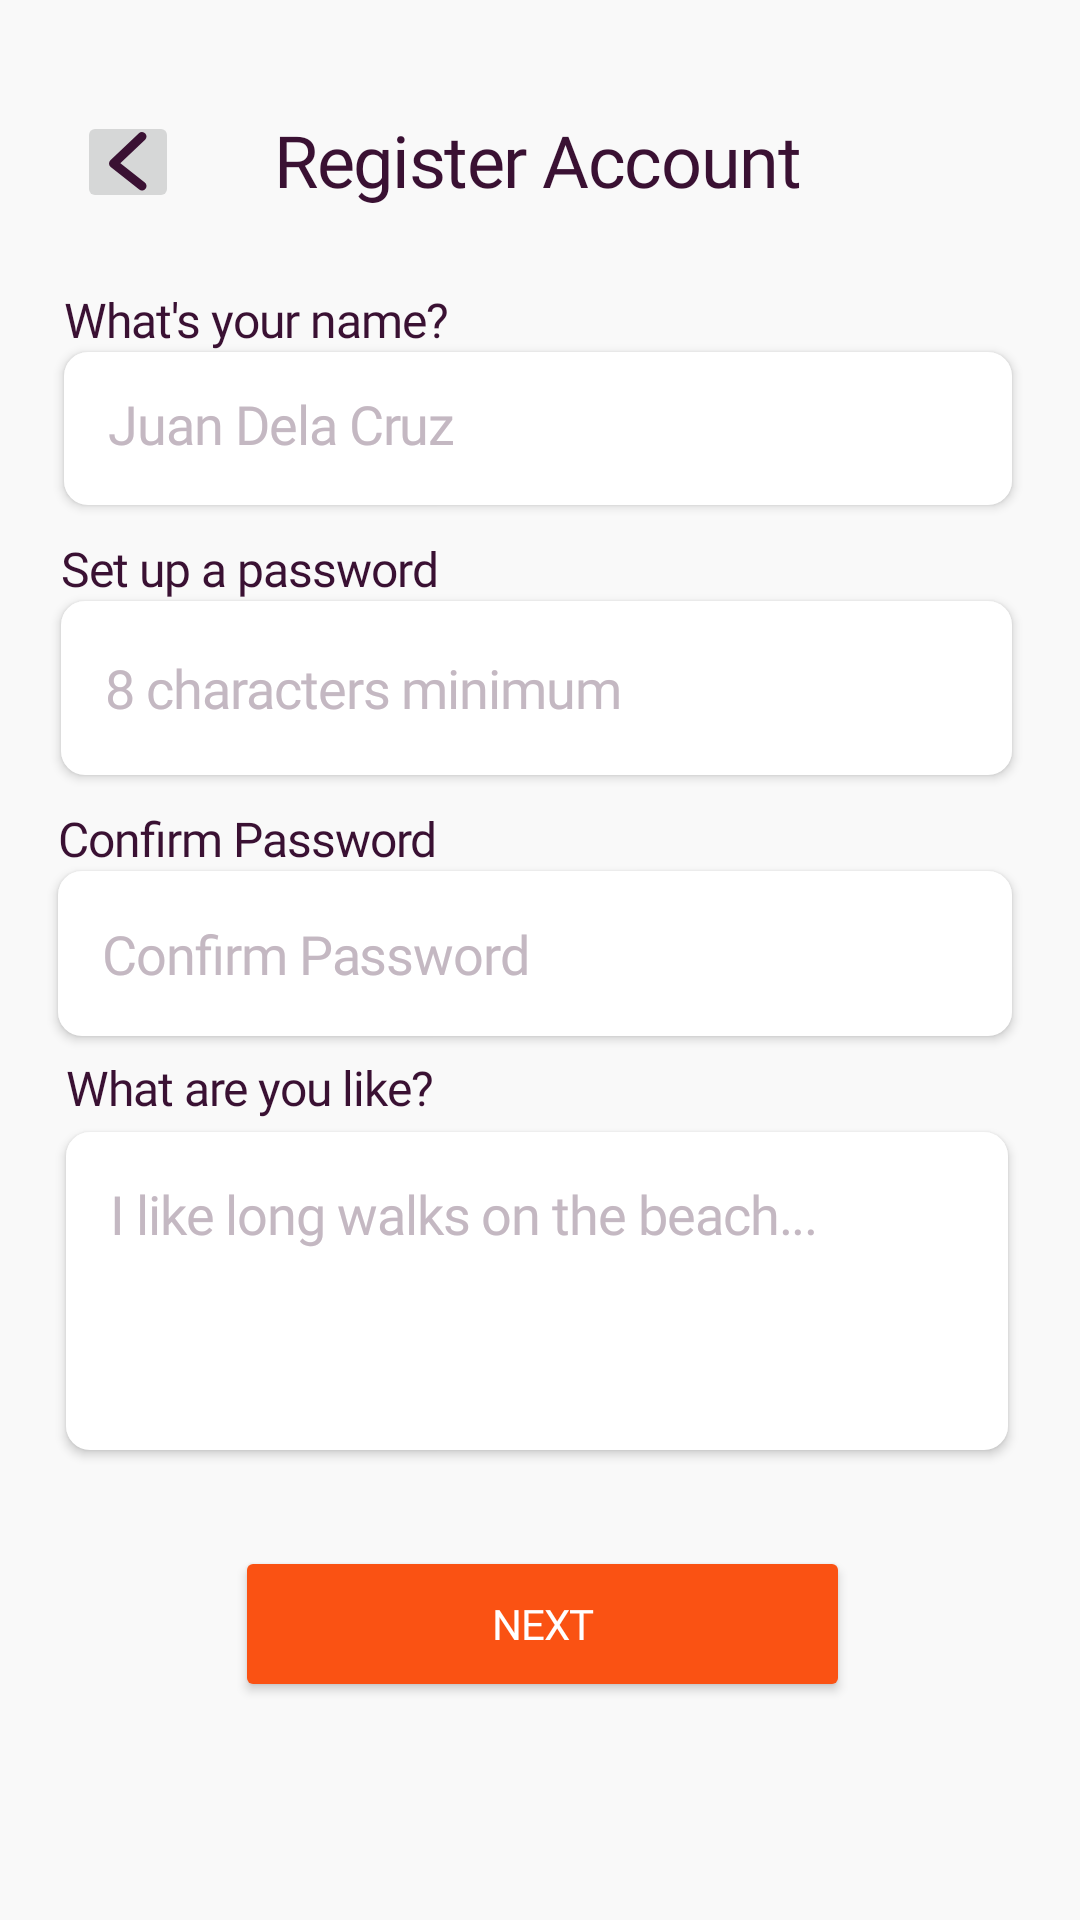

The Android layout XML behind this screen, and the referenced resources:
<!-- AndroidManifest.xml: application theme Theme.MerchMob -->
<!-- res/layout/register_register_screen_p1.xml -->
<?xml version="1.0" encoding="utf-8"?>
<androidx.constraintlayout.widget.ConstraintLayout xmlns:android="http://schemas.android.com/apk/res/android"
    xmlns:app="http://schemas.android.com/apk/res-auto"
    xmlns:tools="http://schemas.android.com/tools"
    android:id="@+id/main"
    android:layout_width="match_parent"
    android:layout_height="match_parent"
    android:background="#F9F9F9"
    android:backgroundTint="#F9F9F9"
    tools:context=".RegisterScreenP1">

    <com.google.android.material.textfield.TextInputEditText
        android:id="@+id/register_confirm_input"
        android:layout_width="318dp"
        android:layout_height="55dp"
        android:layout_marginTop="32dp"
        android:background="@drawable/edittext_background"
        android:elevation="2dp"
        android:fontFamily="@font/lexend"
        android:hint="Confirm Password"
        android:inputType="textPassword"
        android:letterSpacing="-0.02"
        android:padding="15sp"
        android:textColor="#3A1133"
        android:textColorHighlight="#C4B8C2"
        android:textColorHint="#C4B8C2"
        app:layout_constraintEnd_toEndOf="@+id/registerP1_title"
        app:layout_constraintHorizontal_bias="0.508"
        app:layout_constraintStart_toStartOf="@+id/registerP1_title"
        app:layout_constraintTop_toBottomOf="@+id/register_password_input" />

    <com.google.android.material.textfield.TextInputEditText
        android:id="@+id/register_description_input"
        android:layout_width="314dp"
        android:layout_height="106dp"
        android:layout_marginTop="32dp"
        android:background="@drawable/edittext_background"
        android:elevation="2dp"
        android:fontFamily="@font/lexend"
        android:gravity="top"
        android:hint="I like long walks on the beach..."
        android:letterSpacing="-0.02"
        android:padding="15sp"
        android:textColor="#3A1133"
        android:textColorHighlight="#C4B8C2"
        android:textColorHint="#C4B8C2"
        app:layout_constraintEnd_toEndOf="@+id/registerP1_title"
        app:layout_constraintHorizontal_bias="0.504"
        app:layout_constraintStart_toStartOf="@+id/registerP1_title"
        app:layout_constraintTop_toBottomOf="@+id/register_confirm_input" />

    <com.google.android.material.textfield.TextInputEditText
        android:id="@+id/register_password_input"
        android:layout_width="317dp"
        android:layout_height="58dp"
        android:layout_marginTop="32dp"
        android:background="@drawable/edittext_background"
        android:elevation="2dp"
        android:fontFamily="@font/lexend"
        android:hint="8 characters minimum"
        android:inputType="textPassword"
        android:letterSpacing="-0.02"
        android:padding="15sp"
        android:textColor="#3A1133"
        android:textColorHint="#C4B8C2"
        app:layout_constraintEnd_toEndOf="@+id/registerP1_title"
        app:layout_constraintHorizontal_bias="0.504"
        app:layout_constraintStart_toStartOf="@+id/registerP1_title"
        app:layout_constraintTop_toBottomOf="@+id/register_username_input" />

    <com.google.android.material.textfield.TextInputEditText
        android:id="@+id/register_username_input"
        android:layout_width="316dp"
        android:layout_height="51dp"
        android:layout_marginTop="48dp"
        android:background="@drawable/edittext_background"
        android:elevation="2dp"
        android:fontFamily="@font/lexend"
        android:hint="Juan Dela Cruz"
        android:letterSpacing="-0.02"
        android:padding="15sp"
        android:textColor="#3A1133"
        android:textColorHighlight="#C4B8C2"
        android:textColorHint="#C4B8C2"
        app:layout_constraintEnd_toEndOf="@+id/registerP1_title"
        app:layout_constraintStart_toStartOf="@+id/registerP1_title"
        app:layout_constraintTop_toBottomOf="@+id/registerP1_title" />

    <TextView
        android:id="@+id/register_confirm_heading"
        android:layout_width="wrap_content"
        android:layout_height="wrap_content"
        android:fontFamily="@font/lexend_medium"
        android:letterSpacing="-0.02"
        android:text="Confirm Password"
        android:textColor="#3A1133"
        android:textSize="16sp"
        app:layout_constraintBottom_toTopOf="@+id/register_confirm_input"
        app:layout_constraintStart_toStartOf="@+id/register_confirm_input" />

    <TextView
        android:id="@+id/register_description_heading"
        android:layout_width="wrap_content"
        android:layout_height="wrap_content"
        android:layout_marginBottom="4dp"
        android:fontFamily="@font/lexend_medium"
        android:letterSpacing="-0.02"
        android:text="What are you like?"
        android:textColor="#3A1133"
        android:textSize="16sp"
        app:layout_constraintBottom_toTopOf="@+id/register_description_input"
        app:layout_constraintStart_toStartOf="@+id/register_description_input" />

    <TextView
        android:id="@+id/register_password_heading"
        android:layout_width="wrap_content"
        android:layout_height="wrap_content"
        android:fontFamily="@font/lexend_medium"
        android:letterSpacing="-0.02"
        android:text="Set up a password"
        android:textColor="#3A1133"
        android:textSize="16sp"
        app:layout_constraintBottom_toTopOf="@+id/register_password_input"
        app:layout_constraintStart_toStartOf="@+id/register_password_input" />

    <TextView
        android:id="@+id/registerP1_title"
        android:layout_width="wrap_content"
        android:layout_height="wrap_content"
        android:fontFamily="@font/lexend_medium"
        android:letterSpacing="-0.02"
        android:text="Register Account"
        android:textColor="#3A1133"
        android:textSize="24sp"
        app:layout_constraintBottom_toBottomOf="parent"
        app:layout_constraintEnd_toEndOf="parent"
        app:layout_constraintHorizontal_bias="0.497"
        app:layout_constraintStart_toStartOf="parent"
        app:layout_constraintTop_toTopOf="parent"
        app:layout_constraintVertical_bias="0.061" />

    <ImageButton
        android:id="@+id/register_1_back_button"
        android:layout_width="34dp"
        android:layout_height="34dp"
        android:layout_marginEnd="32dp"
        app:layout_constraintBottom_toBottomOf="@+id/registerP1_title"
        app:layout_constraintEnd_toStartOf="@+id/registerP1_title"
        app:layout_constraintTop_toTopOf="@+id/registerP1_title"
        app:layout_constraintVertical_bias="0.0"
        app:srcCompat="@drawable/back_chevron" />

    <TextView
        android:id="@+id/register_username_heading"
        android:layout_width="wrap_content"
        android:layout_height="wrap_content"
        android:fontFamily="@font/lexend_medium"
        android:letterSpacing="-0.02"
        android:text="What's your name?"
        android:textColor="#3A1133"
        android:textSize="16sp"
        app:layout_constraintBottom_toTopOf="@+id/register_username_input"
        app:layout_constraintStart_toStartOf="@+id/register_username_input" />

    <Button
        android:id="@+id/register_next_button"
        android:layout_width="205dp"
        android:layout_height="52dp"
        android:layout_marginTop="32dp"
        android:backgroundTint="#FA5213"
        android:fontFamily="@font/lexend"
        android:letterSpacing="-0.02"
        android:padding="10sp"
        android:text="Next"
        android:textColor="#FFFFFF"
        app:layout_constraintEnd_toEndOf="@+id/registerP1_title"
        app:layout_constraintHorizontal_bias="0.454"
        app:layout_constraintStart_toStartOf="@+id/registerP1_title"
        app:layout_constraintTop_toBottomOf="@+id/register_description_input" />

</androidx.constraintlayout.widget.ConstraintLayout>
<!-- resources referenced by this layout -->
<resources>
  <!-- drawable back_chevron (drawable-finger) -->
  <vector xmlns:android="http://schemas.android.com/apk/res/android"
      android:width="13dp"
      android:height="20dp"
      android:viewportWidth="13"
      android:viewportHeight="20">
    <path
        android:pathData="M11,1.5L1.5,10.5L11,18"
        android:strokeLineJoin="round"
        android:strokeWidth="3"
        android:fillColor="#00000000"
        android:strokeColor="#3A1133"
        android:strokeLineCap="round"/>
  </vector>
  <!-- drawable edittext_background (drawable) -->
  <?xml version="1.0" encoding="utf-8"?>
  <shape xmlns:android="http://schemas.android.com/apk/res/android">
      <solid android:color="@color/white"/>
  
      <corners android:bottomRightRadius="8dp" android:bottomLeftRadius="8dp"
          android:topLeftRadius="8dp" android:topRightRadius="8dp"/>
  </shape>
  <style name="Theme.MerchMob" parent="Base.Theme.MerchMob" />
  <style name="Base.Theme.MerchMob" parent="Theme.Material3.DayNight.NoActionBar">
          
          
      </style>
  <!-- not gathered from this repository: default colours our renderer supplied (Android Studio template values) -->
  <color name="white">#FFFFFFFF</color>
</resources>
